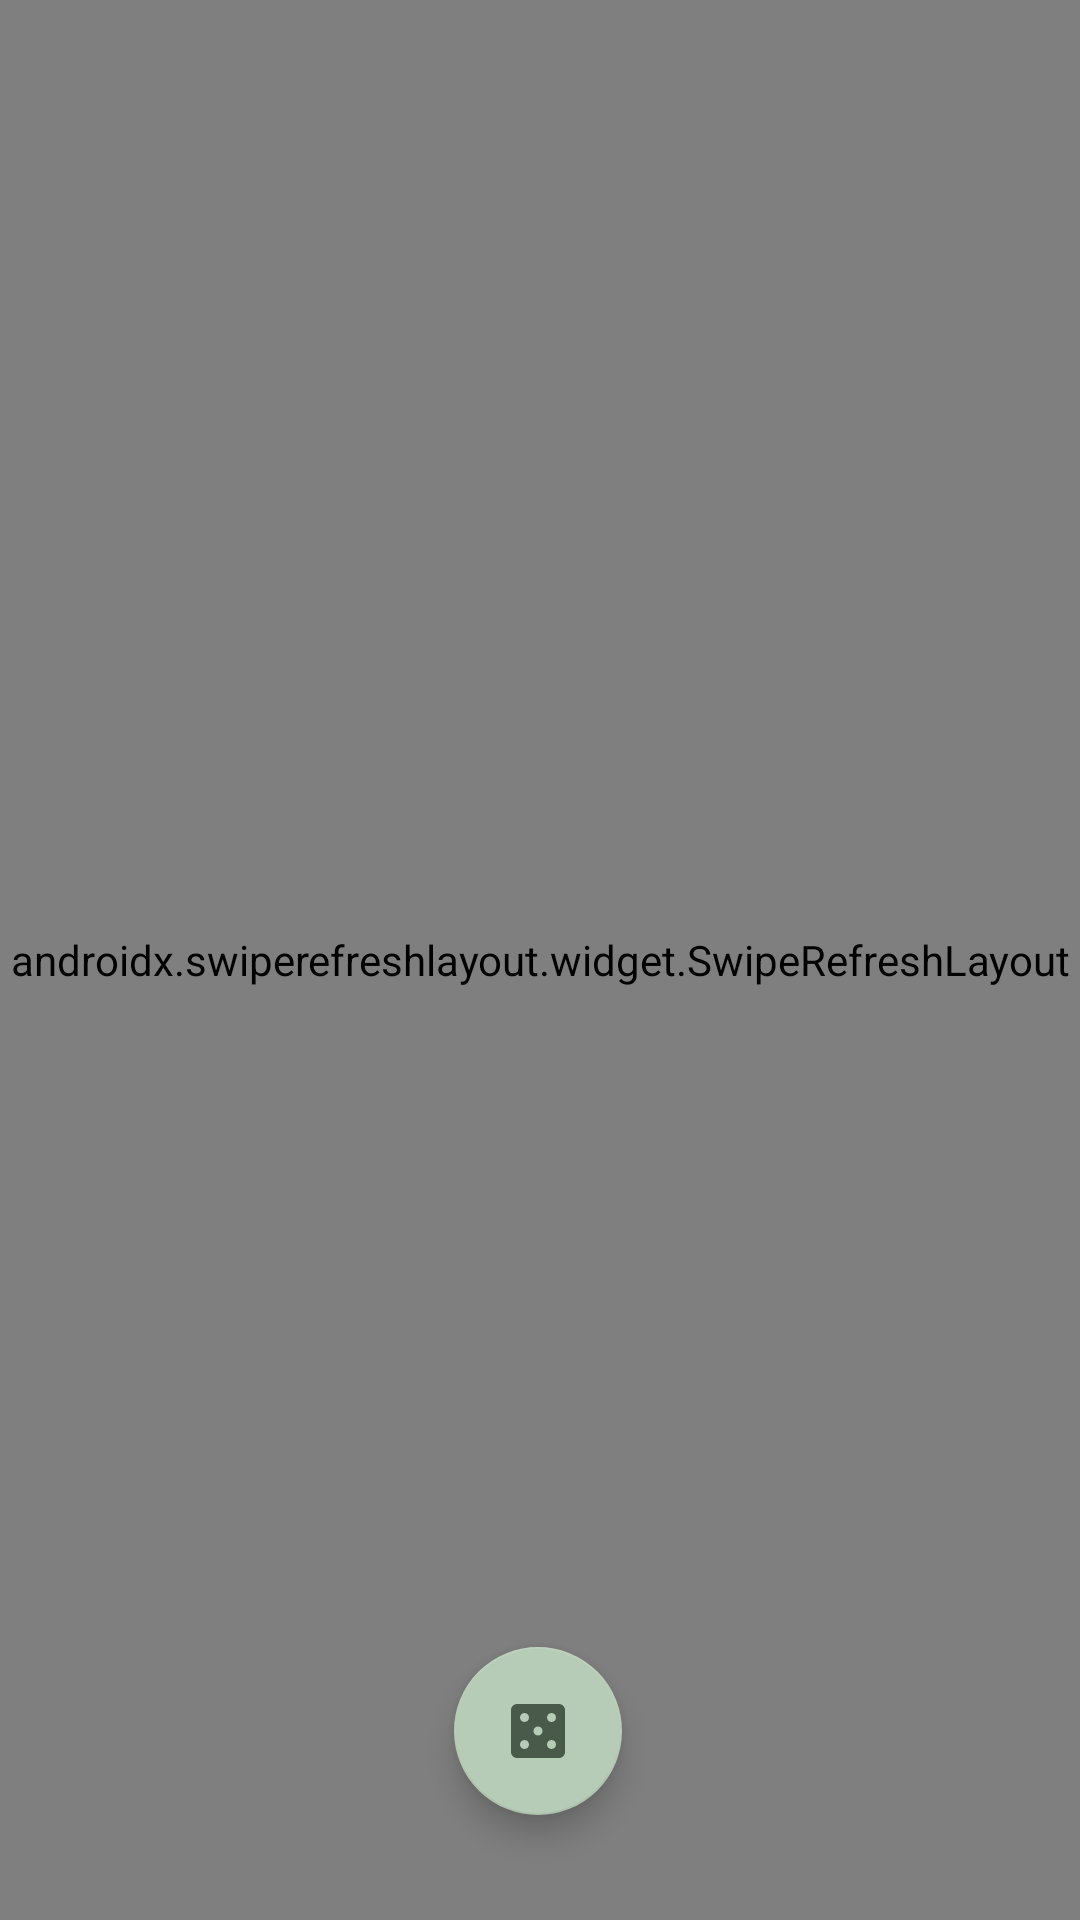

Android layout source for this screen:
<!-- AndroidManifest.xml: application theme Theme.Simulador -->
<!-- res/layout/activity_main.xml -->
<?xml version="1.0" encoding="utf-8"?>
<androidx.constraintlayout.widget.ConstraintLayout xmlns:android="http://schemas.android.com/apk/res/android"
    xmlns:app="http://schemas.android.com/apk/res-auto"
    xmlns:tools="http://schemas.android.com/tools"
    android:layout_width="match_parent"
    android:layout_height="match_parent"
    tools:context=".MainActivity">


    <androidx.swiperefreshlayout.widget.SwipeRefreshLayout
        android:id="@+id/srlMatches"
        android:layout_width="0dp"
        android:layout_height="0dp"
        app:layout_constraintBottom_toBottomOf="parent"
        app:layout_constraintEnd_toEndOf="parent"
        app:layout_constraintStart_toStartOf="parent"
        app:layout_constraintTop_toTopOf="parent"
        tools:ignore="MissingConstraints" >

        <androidx.recyclerview.widget.RecyclerView
            android:id="@+id/rvMatches"
            android:layout_width="match_parent"
            android:layout_height="match_parent"
            tools:listitem="@layout/match_item"/>
    </androidx.swiperefreshlayout.widget.SwipeRefreshLayout>

    <com.google.android.material.floatingactionbutton.FloatingActionButton
        android:id="@+id/fabMatches"
        android:layout_width="wrap_content"
        android:layout_height="wrap_content"
        android:clickable="true"
        app:layout_constraintBottom_toBottomOf="parent"
        app:layout_constraintEnd_toEndOf="parent"
        app:layout_constraintHorizontal_bias="0.498"
        app:layout_constraintStart_toStartOf="parent"
        app:layout_constraintTop_toTopOf="parent"
        app:layout_constraintVertical_bias="0.94"
        app:srcCompat="@drawable/ic_simulate"
        android:contentDescription="@string/randonmize_matches"
        android:focusable="true" />
</androidx.constraintlayout.widget.ConstraintLayout>
<!-- res/layout/match_item.xml (included above) -->
<?xml version="1.0" encoding="utf-8"?>
<androidx.cardview.widget.CardView xmlns:android="http://schemas.android.com/apk/res/android"
    xmlns:app="http://schemas.android.com/apk/res-auto"
    xmlns:tools="http://schemas.android.com/tools"
    android:layout_width="match_parent"
    android:layout_height="wrap_content"
    android:layout_margin="@dimen/margin_default">

    <androidx.constraintlayout.widget.ConstraintLayout
        android:layout_width="match_parent"
        android:layout_height="wrap_content">

        <ImageView
            android:id="@+id/ivHomeTeam"
            android:layout_width="@dimen/team_image_size"
            android:layout_height="@dimen/team_image_size"
            android:layout_marginStart="@dimen/margin_default"
            android:layout_marginTop="@dimen/margin_default"
            android:contentDescription="@string/home_team_image"
            app:layout_constraintStart_toStartOf="parent"
            app:layout_constraintTop_toTopOf="parent"
            tools:srcCompat="@tools:sample/avatars" />

        <TextView
            android:id="@+id/tvHomeTeamName"
            android:layout_width="wrap_content"
            android:layout_height="wrap_content"
            android:layout_marginTop="@dimen/margin_default"
            android:layout_marginBottom="@dimen/margin_default"
            app:layout_constraintBottom_toBottomOf="parent"
            app:layout_constraintEnd_toEndOf="@+id/ivHomeTeam"
            app:layout_constraintStart_toStartOf="@+id/ivHomeTeam"
            app:layout_constraintTop_toBottomOf="@+id/ivHomeTeam"
            tools:text="TextView" />

        <TextView
            android:id="@+id/tvHomeTeamScore"
            android:layout_width="wrap_content"
            android:layout_height="wrap_content"
            android:textAppearance="@style/TextAppearance.AppCompat.Large"
            app:layout_constraintBottom_toBottomOf="@+id/ivHomeTeam"
            app:layout_constraintEnd_toStartOf="@+id/txVersus"
            app:layout_constraintStart_toEndOf="@+id/ivHomeTeam"
            app:layout_constraintTop_toTopOf="@+id/ivHomeTeam"
            tools:text="10" />

        <TextView
            android:id="@+id/txVersus"
            android:layout_width="wrap_content"
            android:layout_height="wrap_content"
            app:layout_constraintBottom_toBottomOf="@+id/ivAwayTeam"
            app:layout_constraintEnd_toEndOf="parent"
            app:layout_constraintStart_toStartOf="parent"
            app:layout_constraintTop_toTopOf="@+id/ivHomeTeam"
            android:text="@string/txt_versus" />

        <ImageView
            android:id="@+id/ivAwayTeam"
            android:layout_width="@dimen/team_image_size"
            android:layout_height="@dimen/team_image_size"
            android:layout_marginTop="@dimen/margin_default"
            android:layout_marginEnd="@dimen/margin_default"
            android:contentDescription="@string/away_time_image"
            app:layout_constraintEnd_toEndOf="parent"
            app:layout_constraintTop_toTopOf="parent"
            tools:srcCompat="@tools:sample/avatars" />

        <TextView
            android:id="@+id/tvAwayTeamName"
            android:layout_width="wrap_content"
            android:layout_height="wrap_content"
            app:layout_constraintBottom_toBottomOf="parent"
            app:layout_constraintEnd_toEndOf="@+id/ivAwayTeam"
            app:layout_constraintStart_toStartOf="@+id/ivAwayTeam"
            app:layout_constraintTop_toBottomOf="@+id/ivAwayTeam"
            tools:text="TextView" />

        <TextView
            android:id="@+id/tvAwayTeamScore"
            android:layout_width="wrap_content"
            android:layout_height="wrap_content"
            android:textAppearance="@style/TextAppearance.AppCompat.Large"
            app:layout_constraintBottom_toBottomOf="@+id/ivAwayTeam"
            app:layout_constraintEnd_toStartOf="@+id/ivAwayTeam"
            app:layout_constraintStart_toEndOf="@+id/txVersus"
            app:layout_constraintTop_toTopOf="@+id/ivAwayTeam"
            tools:text="10" />

    </androidx.constraintlayout.widget.ConstraintLayout>
</androidx.cardview.widget.CardView>
<!-- resources referenced by this layout -->
<resources>
  <!-- drawable ic_simulate (drawable) -->
  <vector android:alpha="0.75" android:height="24dp"
      android:tint="#000000" android:viewportHeight="24"
      android:viewportWidth="24" android:width="24dp" xmlns:android="http://schemas.android.com/apk/res/android">
      <path android:fillColor="@android:color/white" android:pathData="M19,3L5,3c-1.1,0 -2,0.9 -2,2v14c0,1.1 0.9,2 2,2h14c1.1,0 2,-0.9 2,-2L21,5c0,-1.1 -0.9,-2 -2,-2zM7.5,18c-0.83,0 -1.5,-0.67 -1.5,-1.5S6.67,15 7.5,15s1.5,0.67 1.5,1.5S8.33,18 7.5,18zM7.5,9C6.67,9 6,8.33 6,7.5S6.67,6 7.5,6 9,6.67 9,7.5 8.33,9 7.5,9zM12,13.5c-0.83,0 -1.5,-0.67 -1.5,-1.5s0.67,-1.5 1.5,-1.5 1.5,0.67 1.5,1.5 -0.67,1.5 -1.5,1.5zM16.5,18c-0.83,0 -1.5,-0.67 -1.5,-1.5s0.67,-1.5 1.5,-1.5 1.5,0.67 1.5,1.5 -0.67,1.5 -1.5,1.5zM16.5,9c-0.83,0 -1.5,-0.67 -1.5,-1.5S15.67,6 16.5,6s1.5,0.67 1.5,1.5S17.33,9 16.5,9z"/>
  </vector>
  <string name="away_time_image">Away time image</string>
  <string name="home_team_image">Home team image</string>
  <string name="randonmize_matches">Randonmize matches</string>
  <string name="txt_versus" translatable="false">X</string>
  <style name="Theme.Simulador" parent="Theme.MaterialComponents.DayNight.DarkActionBar">
          
          <item name="colorPrimary">@color/md_theme_dark_primary</item>
          <item name="colorPrimaryVariant">@color/md_theme_light_secondary</item>
          <item name="colorOnPrimary">@color/md_theme_dark_onPrimary</item>
          
          <item name="colorSecondary">@color/md_theme_dark_secondary</item>
          <item name="colorSecondaryVariant">@color/md_theme_dark_secondaryContainer</item>
          <item name="colorOnSecondary">@color/md_theme_dark_onSecondary</item>
          
          <item name="android:statusBarColor" tools:targetApi="l">?attr/colorPrimaryVariant</item>
          
      </style>
  <color name="md_theme_dark_primary">#85D993</color>
  <color name="md_theme_light_secondary">#506351</color>
  <color name="md_theme_dark_onPrimary">#003916</color>
  <color name="md_theme_dark_secondary">#B7CCB6</color>
  <color name="md_theme_dark_secondaryContainer">#394B3B</color>
  <color name="md_theme_dark_onSecondary">#233425</color>
</resources>
